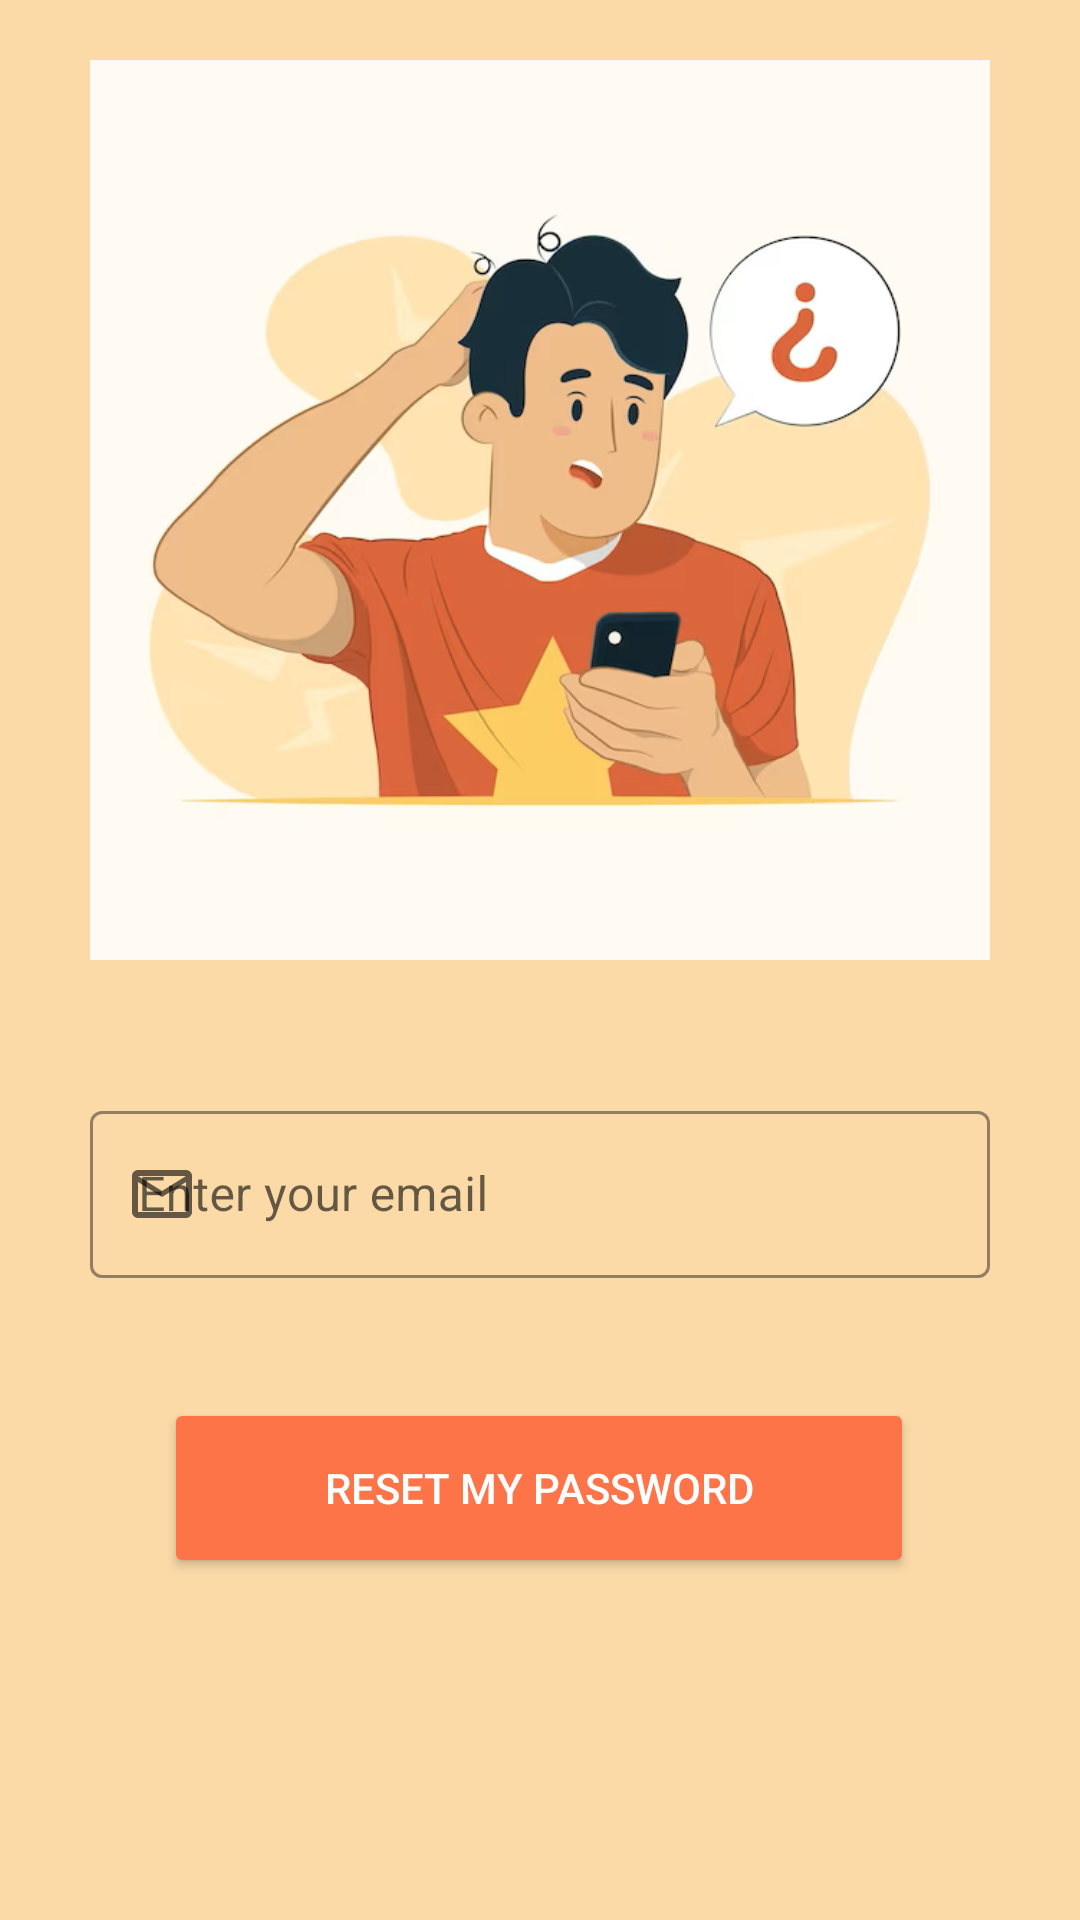

Write the Android layout XML for this screen, with the resource values it uses.
<!-- AndroidManifest.xml: activity theme SignupTheme -->
<!-- res/layout/activity_forgot_password.xml -->
<?xml version="1.0" encoding="utf-8"?>
<androidx.constraintlayout.widget.ConstraintLayout xmlns:android="http://schemas.android.com/apk/res/android"
    xmlns:app="http://schemas.android.com/apk/res-auto"
    xmlns:tools="http://schemas.android.com/tools"
    android:layout_width="match_parent"
    android:layout_height="match_parent"
    android:background="@color/ivory"
    tools:context=".ForgotPasswordActivity">

    <com.google.android.material.textfield.TextInputLayout
        android:id="@+id/textInputLayoutForgot"
        style="@style/Widget.MaterialComponents.TextInputLayout.OutlinedBox"
        android:layout_width="300dp"
        android:layout_height="wrap_content"
        android:layout_marginTop="45dp"
        app:boxStrokeColor="@color/black"
        app:hintTextColor="@color/black"
        app:layout_constraintEnd_toEndOf="parent"
        app:layout_constraintHorizontal_bias="0.5"
        app:layout_constraintStart_toStartOf="parent"
        app:layout_constraintTop_toBottomOf="@+id/imageView5"
        app:startIconDrawable="@drawable/email">

        <com.google.android.material.textfield.TextInputEditText
            android:id="@+id/editTextForgotEmail"
            android:layout_width="match_parent"
            android:layout_height="wrap_content"
            android:hint="Enter your email"
            android:inputType="textEmailAddress"
            android:minWidth="48dp"
            android:minHeight="48dp"
            android:textColor="@color/black"
            android:textColorHint="@color/black"
            android:textCursorDrawable="@null" />
    </com.google.android.material.textfield.TextInputLayout>

    <Button
        android:id="@+id/buttonReset"
        android:layout_width="250dp"
        android:layout_height="60dp"
        android:layout_marginTop="40dp"
        android:backgroundTint="@color/orange"
        android:minWidth="48dp"
        android:text="Reset my Password"
        android:textAllCaps="true"
        android:textColor="@color/white"
        app:layout_constraintEnd_toEndOf="parent"
        app:layout_constraintHorizontal_bias="0.496"
        app:layout_constraintStart_toStartOf="parent"
        app:layout_constraintTop_toBottomOf="@+id/textInputLayoutForgot" />

    <ImageView
        android:id="@+id/imageView5"
        android:layout_width="300dp"
        android:layout_height="300dp"
        android:layout_marginTop="20dp"
        android:scaleType="centerCrop"
        app:layout_constraintEnd_toEndOf="parent"
        app:layout_constraintHorizontal_bias="0.5"
        app:layout_constraintStart_toStartOf="parent"
        app:layout_constraintTop_toTopOf="parent"
        app:srcCompat="@drawable/forgot_password" />

</androidx.constraintlayout.widget.ConstraintLayout>
<!-- resources referenced by this layout -->
<resources>
  <color name="black">#FF000000</color>
  <color name="ivory">#FBDAA8</color>
  <color name="orange">#FD7448</color>
  <color name="white">#FFFFFFFF</color>
  <!-- drawable email (drawable) -->
  <vector xmlns:android="http://schemas.android.com/apk/res/android"
      android:width="24dp"
      android:height="24dp"
      android:viewportWidth="24"
      android:viewportHeight="24">
    <path
        android:pathData="M22,6c0,-1.1 -0.9,-2 -2,-2L4,4c-1.1,0 -2,0.9 -2,2v12c0,1.1 0.9,2 2,2h16c1.1,0 2,-0.9 2,-2L22,6zM20,6l-8,5 -8,-5h16zM20,18L4,18L4,8l8,5 8,-5v10z"
        android:fillColor="#000000"/>
  </vector>
  <!-- drawable forgot_password: png bitmap (drawable, 161307 bytes) -->
  <style name="SignupTheme" parent="Theme.MaterialComponents.Light.DarkActionBar">
          
          <item name="colorPrimary">@color/orange</item>
          <item name="colorPrimaryVariant">@color/orange</item>
          <item name="colorOnPrimary">@color/white</item>
          
          <item name="colorSecondary">@color/teal_200</item>
          <item name="colorSecondaryVariant">@color/teal_700</item>
          <item name="colorOnSecondary">@color/black</item>
          
          <item name="android:statusBarColor">@color/orange</item>
          
      </style>
  <color name="teal_200">#FF03DAC5</color>
  <color name="teal_700">#FF018786</color>
</resources>
